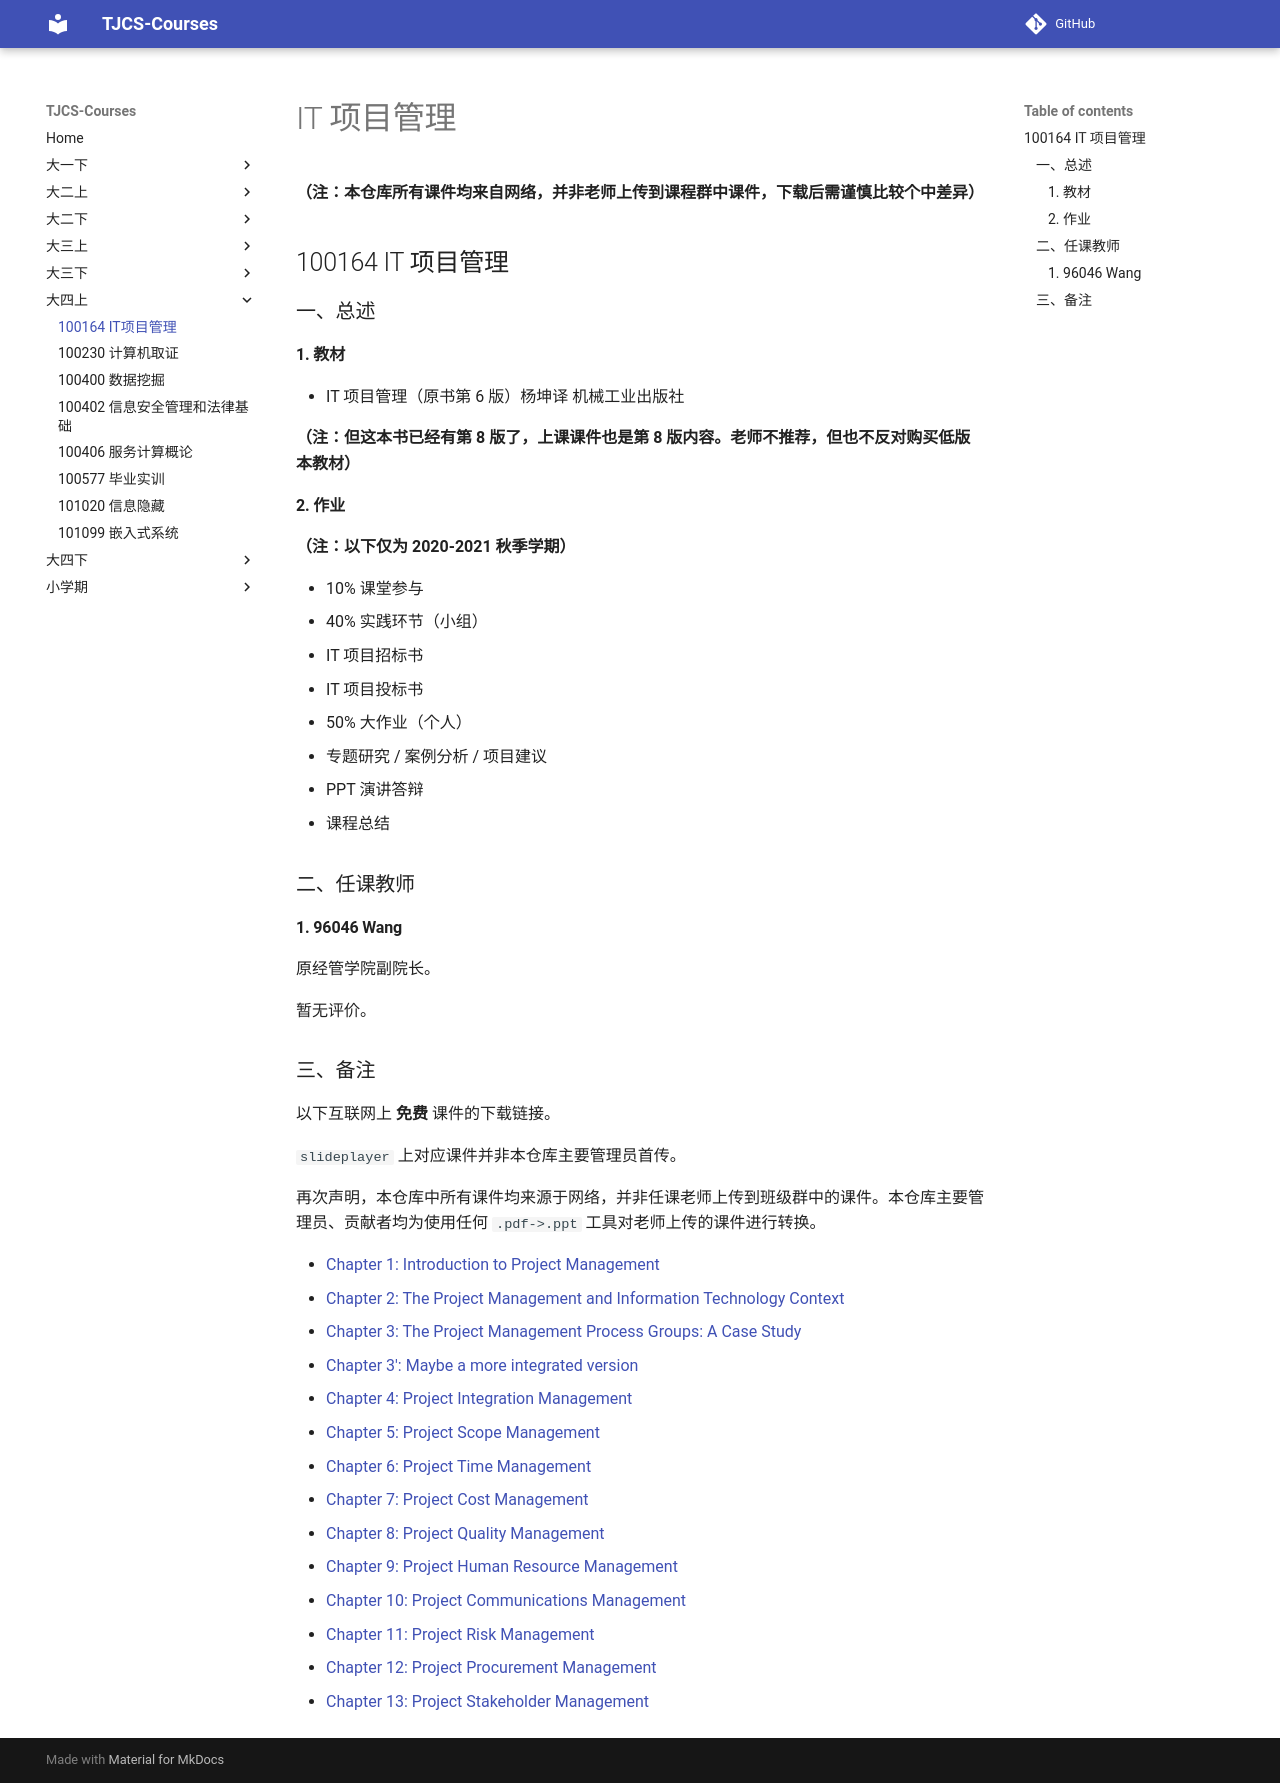

repository: TJ-CSCCG/TJCS-Course · page: 大四上/100164_IT项目管理/index.html · generator: mkdocs

# IT 项目管理

**（注：本仓库所有课件均来自网络，并非老师上传到课程群中课件，下载后需谨慎比较个中差异）**

## 100164 IT 项目管理

### 一、总述

#### 1. 教材

* IT 项目管理（原书第 6 版）杨坤译 机械工业出版社

**（注：但这本书已经有第 8 版了，上课课件也是第 8 版内容。老师不推荐，但也不反对购买低版本教材）**

#### 2. 作业

**（注：以下仅为 2020-2021 秋季学期）**

* 10% 课堂参与
* 40% 实践环节（小组）
  * IT 项目招标书
  * IT 项目投标书
* 50% 大作业（个人）
  * 专题研究 / 案例分析 / 项目建议
  * PPT 演讲答辩
  * 课程总结

### 二、任课教师

#### 1. 96046 Wang

原经管学院副院长。

暂无评价。

### 三、备注

以下互联网上 **免费** 课件的下载链接。

`slideplayer` 上对应课件并非本仓库主要管理员首传。

再次声明，本仓库中所有课件均来源于网络，并非任课老师上传到班级群中的课件。本仓库主要管理员、贡献者均为使用任何 `.pdf->.ppt` 工具对老师上传的课件进行转换。

* [Chapter 1: Introduction to Project Management](https://slideplayer.com/slide/13239057/)
* [Chapter 2: The Project Management and Information Technology Context](https://slideplayer.com/slide/9626816/)
* [Chapter 3: The Project Management Process Groups: A Case Study](https://slideplayer.com/slide/13992579/)
* [Chapter 3': Maybe a more integrated version](https://slideplayer.com/slide/11718221/)
* [Chapter 4: Project Integration Management](https://slideplayer.com/slide/9645002/)
* [Chapter 5: Project Scope Management](https://slideplayer.com/slide/9751480/)
* [Chapter 6: Project Time Management](https://slideplayer.com/slide/15680360/)
* [Chapter 7: Project Cost Management](https://slideplayer.com/slide/10094227/)
* [Chapter 8: Project Quality Management](https://slideplayer.com/slide/17905175/)
* [Chapter 9: Project Human Resource Management](https://slideplayer.com/slide/10392690/)
* [Chapter 10: Project Communications Management](https://slideplayer.com/slide/17896101/)
* [Chapter 11: Project Risk Management](https://slideplayer.com/slide/9620143/)
* [Chapter 12: Project Procurement Management](https://slideplayer.com/slide/15720336/)
* [Chapter 13: Project Stakeholder Management](https://slideplayer.com/slide/9635367/)
